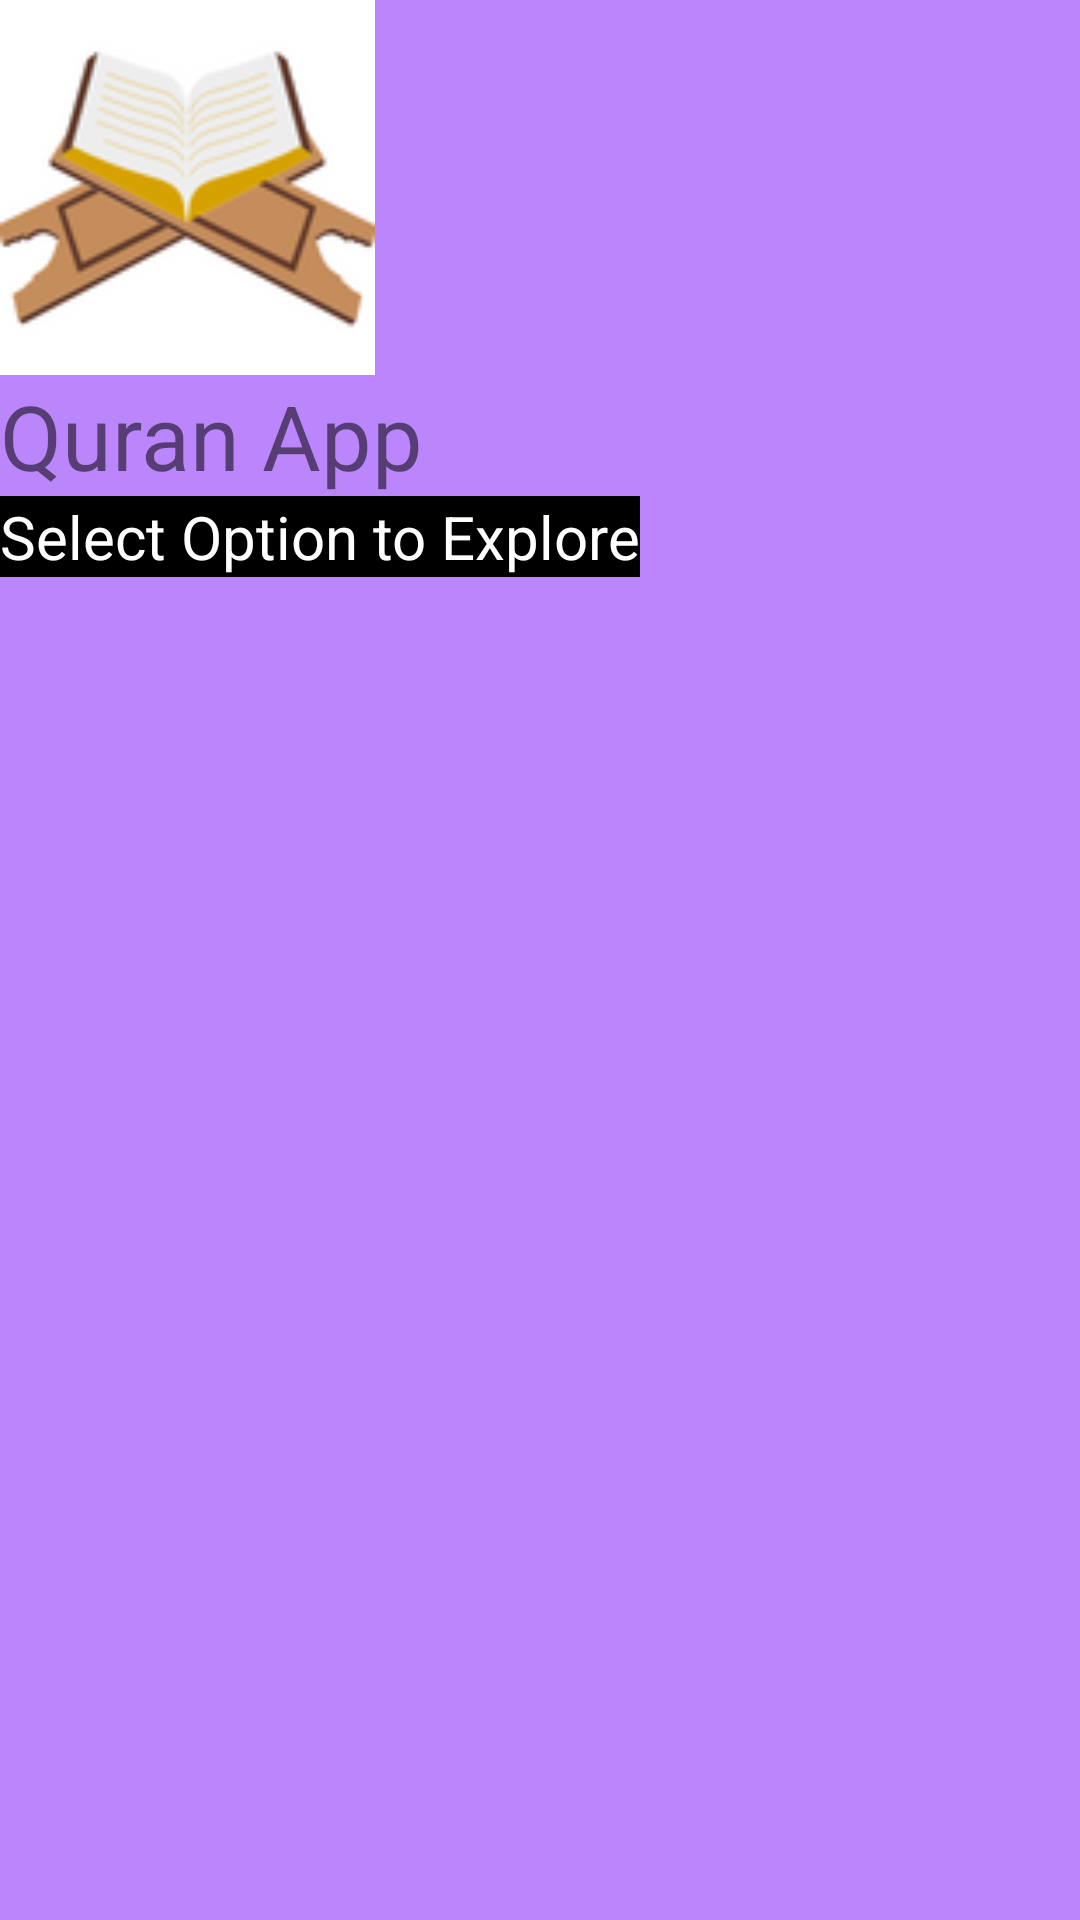

Produce the Android XML layout that renders to this screen, including the resource entries it uses.
<!-- AndroidManifest.xml: application theme Theme.MyQuranApplication -->
<!-- res/layout/header.xml -->
<?xml version="1.0" encoding="utf-8"?>
<LinearLayout xmlns:android="http://schemas.android.com/apk/res/android"
    android:orientation="vertical" android:layout_width="match_parent"
    android:layout_height="match_parent"
    android:background="@color/purple_200">
    <ImageView
        android:layout_width="125dp"
        android:layout_height="125dp"
        android:background="@color/teal_200"
        android:src="@drawable/quran_image" />

    <TextView
        android:layout_width="wrap_content"
        android:layout_height="wrap_content"
        android:text="Quran App"
        android:textSize="30sp" />

    <TextView
        android:layout_width="wrap_content"
        android:layout_height="wrap_content"
        android:text="Select Option to Explore"
        android:textColor="@color/white"
        android:background="@color/black"
        android:textSize="20sp" />
</LinearLayout>
<!-- resources referenced by this layout -->
<resources>
  <!-- drawable quran_image: png bitmap (drawable, 14075 bytes) -->
  <style name="Theme.MyQuranApplication" parent="Theme.MaterialComponents.DayNight.DarkActionBar">
          
          <item name="colorPrimary">@color/purple_500</item>
          <item name="colorPrimaryVariant">@color/purple_700</item>
          <item name="colorOnPrimary">@color/white</item>
          
          <item name="colorSecondary">@color/teal_200</item>
          <item name="colorSecondaryVariant">@color/teal_700</item>
          <item name="colorOnSecondary">@color/black</item>
          
          <item name="android:statusBarColor" tools:targetApi="l">?attr/colorPrimaryVariant</item>
          
      </style>
  <!-- not gathered from this repository: default colours our renderer supplied (Android Studio template values) -->
  <color name="purple_200">#FFBB86FC</color>
  <color name="purple_500">#FF6200EE</color>
  <color name="purple_700">#FF3700B3</color>
  <color name="teal_200">#FF03DAC5</color>
  <color name="teal_700">#FF018786</color>
  <color name="black">#FF000000</color>
  <color name="white">#FFFFFFFF</color>
</resources>
